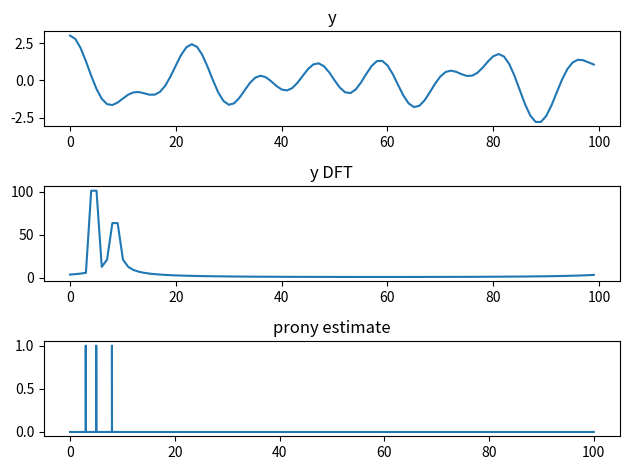

Write the Python code that produced this figure.
# Verify that Prony's method works for synthesized 1D signals

import numpy as np
import matplotlib.pyplot as plt
from scipy.linalg import toeplitz, lstsq, hankel

N = 100
n = np.arange(N)
omega = np.array((4, 5, 8.5))
y = np.sum(np.e**(1j * 2 * np.pi * omega[np.newaxis, :] * n[:, np.newaxis] / N), axis=1)
# y = n

y_hat = hankel(y[:N - len(omega)], y[N - len(omega) - 1:N - 1])
b_hat = -y[len(omega):]

# FIXME
# assert 2 * len(y_hat) > len(omega), "Not enough samples for Prony's method recovery"

h_hat = np.linalg.pinv(y_hat) @ b_hat

h = np.insert(np.flip(h_hat), 0, 1)

omega_reconstructed = np.log(np.roots(h)) / (1j * 2 * np.pi / N)

plt.subplot(3, 1, 1)
plt.title('y')
plt.plot(y)

plt.subplot(3, 1, 2)
plt.title('y DFT')
plt.plot(np.abs(np.fft.fft(y)))

plt.subplot(3, 1, 3)
plt.title('prony estimate')
y_reconstructed = np.zeros(N * 1000)  # 1000X plotting resolution
y_reconstructed[omega_reconstructed.real.astype(int) * 1000] = 1
plt.plot(np.linspace(0, N, N * 1000), y_reconstructed)

plt.tight_layout()
plt.show()
